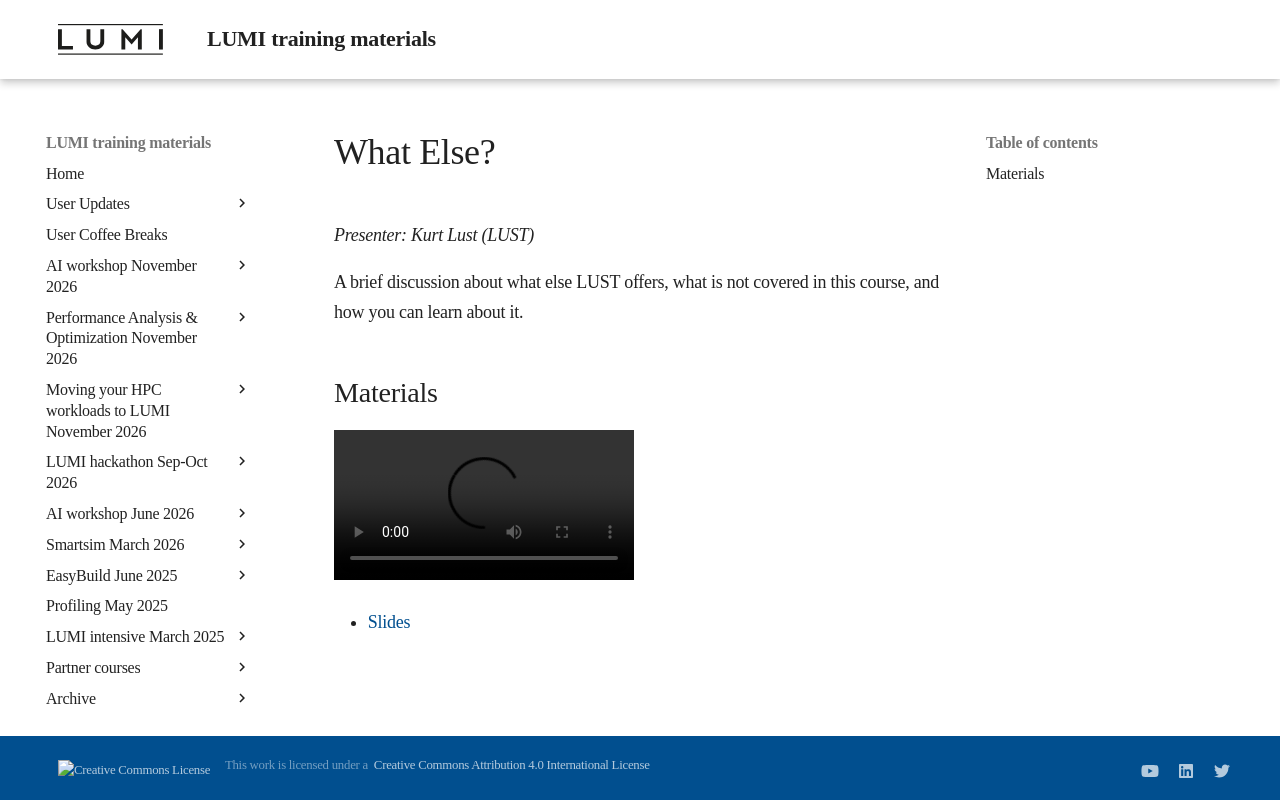

repository: Lumi-supercomputer/LUMI-training-materials · page: 2day-20241210/MI04-WhatElse/index.html · generator: mkdocs

# What Else?

*Presenter: Kurt Lust (LUST)*

A brief discussion about what else LUST offers, what is not covered in this course,
and how you can learn about it.

## Materials

<!--
Materials will be made available during and after the lecture
-->

<video src="https://462000265.lumidata.eu/2day-20241210/recordings/I04-WhatElse.mp4" controls="controls"></video>

<!--
-   A video recording will follow.
-->

-   [Slides](https://462000265.lumidata.eu/2day-20241210/files/LUMI-2day-20241210-I04-WhatElse.pdf)
